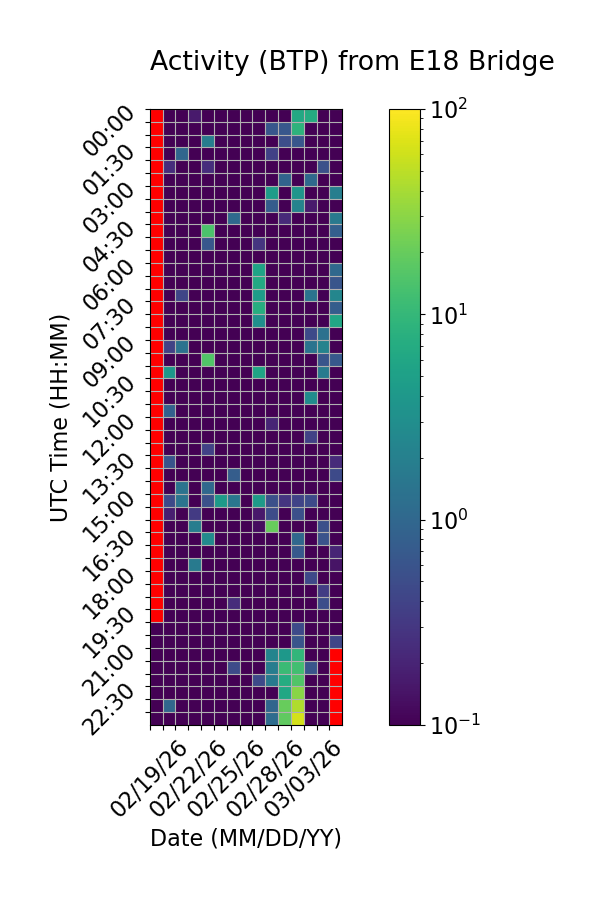

The file beside this chart, header and first rows:
Time (UTC), 02/19/26, 02/20/26, 02/21/26, 02/22/26, 02/23/26, 02/24/26, 02/25/26, 02/26/26, 02/27/26, 02/28/26, 03/01/26, 03/02/26, 03/03/26, 03/04/26, 03/05/26
00:00, , 0.0, 0.0, 0.1641, 0.0, 0.0, 0.0, 0.0, 0.0, 0.09236, 0.0, 6.474, 6.916, 0.0, 0.0
00:30, , 0.0, 0.0, 0.0, 0.0, 0.0, 0.0, 0.0, 0.0, 0.6549, 0.6555, 8.582, 0.0, 0.0, 0.0
01:00, , 0.0, 0.06593, 0.0, 1.869, 0.0, 0.0, 0.0, 0.0, 0.0, 0.5202, 0.6443, 0.0, 0.0, 0.0
01:30, , 0.0, 0.9807, 0.0, 0.0, 0.0, 0.0, 0.0, 0.0, 0.3793, 0.009633, 0.0, 0.0, 0.0, 0.0
02:00, , 0.2481, 0.0, 0.0, 0.2478, 0.0, 0.0, 0.0, 0.0, 0.0, 0.0, 0.0, 0.0, 0.5535, 0.0
02:30, , 0.0, 0.0, 0.0, 0.0, 0.0, 0.0, 0.0, 0.0, 0.0, 0.9321, 0.0, 1.052, 0.0, 0.0
03:00, , 0.0, 0.0, 0.0, 0.0, 0.0, 0.0, 0.0, 0.0, 4.565, 0.09047, 3.653, 0.0, 0.0, 1.915
03:30, , 0.0, 0.0, 0.0, 0.0, 0.0, 0.0, 0.0, 0.0, 0.7479, 0.0, 2.182, 0.1651, 0.0, 0.0
04:00, , 0.0, 0.0, 0.0, 0.06829, 0.0, 1.07, 0.0, 0.0, 0.0, 0.2279, 0.0, 0.0, 0.0, 1.628
04:30, , 0.0, 0.0, 0.0, 14.05, 0.0, 0.0, 0.0, 0.0, 0.0, 0.0, 0.0, 0.0, 0.0, 0.8101
05:00, , 0.0, 0.0, 0.0, 0.6575, 0.0, 0.0, 0.0, 0.289, 0.0, 0.0, 0.0, 0.0, 0.0, 0.0
05:30, , 0.0, 0.0, 0.0, 0.0, 0.0, 0.0, 0.0, 0.0, 0.05719, 0.0, 0.0, 0.0, 0.0, 0.0
06:00, , 0.0, 0.0, 0.0, 0.0, 0.0, 0.0, 0.0, 5.445, 0.0, 0.0, 0.0, 0.0, 0.0, 1.035
06:30, , 0.0, 0.0, 0.0, 0.0, 0.0, 0.0, 0.0, 6.488, 0.0, 0.0, 0.0, 0.0, 0.0, 0.6259
07:00, , 0.0, 0.4263, 0.0, 0.0, 0.0, 0.0, 0.0, 4.582, 0.0, 0.0, 0.0, 1.378, 0.0, 2.359
07:30, , 0.0, 0.0, 0.0, 0.0, 0.0, 0.0, 0.0, 7.346, 0.0, 0.0, 0.0, 0.0, 0.0, 0.777
08:00, , 0.0, 0.02839, 0.0, 0.0, 0.0, 0.0, 0.0, 3.093, 0.0, 0.0, 0.0, 0.0, 0.0, 6.036
08:30, , 0.0, 0.0, 0.06309, 0.0, 0.0, 0.0, 0.0, 0.0, 0.0, 0.0, 0.0, 0.4715, 1.308, 0.0
09:00, , 0.3936, 1.342, 0.0, 0.0, 0.0, 0.0, 0.0, 0.0, 0.0, 0.0, 0.0, 1.422, 2.213, 0.0
09:30, , 0.0, 0.0, 0.0, 15.26, 0.0, 0.0, 0.0, 0.0, 0.0, 0.0, 0.0, 0.0, 0.6247, 0.689
10:00, , 3.891, 0.0, 0.0, 0.0, 0.0, 0.0, 0.0, 5.599, 0.0, 0.0, 0.0, 0.0, 1.755, 0.0
10:30, , 0.0, 0.0, 0.0, 0.0, 0.004767, 0.0, 0.0, 0.0, 0.0, 0.0, 0.0, 0.0, 0.0, 0.0
11:00, , 0.0, 0.0, 0.0, 0.0, 0.0, 0.0, 0.0, 0.0, 0.0, 0.0, 0.0, 2.85, 0.0, 0.0
11:30, , 0.853, 0.0, 0.0, 0.0, 0.0, 0.0, 0.0, 0.0, 0.0, 0.0, 0.0, 0.0, 0.0, 0.0
12:00, , 0.0, 0.0, 0.0, 0.0, 0.0, 0.0, 0.0, 0.0, 0.2056, 0.0, 0.0, 0.0, 0.0, 0.0
12:30, , 0.0, 0.0, 0.05818, 0.0, 0.0, 0.0, 0.0, 0.0, 0.0, 0.0, 0.0, 0.3867, 0.0, 0.0
13:00, , 0.0, 0.0, 0.0, 0.3885, 0.0, 0.0, 0.0, 0.0, 0.0, 0.0, 0.0, 0.0, 0.0, 0.0
13:30, , 0.5971, 0.0, 0.0, 0.0, 0.0, 0.0, 0.0, 0.0, 0.0, 0.0, 0.0, 0.0, 0.0, 0.2331
14:00, , 0.0, 0.0, 0.0, 0.0, 0.0, 0.7568, 0.0, 0.0, 0.01599, 0.0, 0.0, 0.0, 0.0, 0.4667
14:30, , 0.02663, 1.376, 0.0, 1.029, 0.0, 0.0, 0.0, 0.0, 0.0, 0.0, 0.0, 0.0, 0.0, 0.0
15:00, , 0.4663, 1.408, 0.0, 0.5504, 4.317, 1.514, 0.01177, 4.304, 0.545, 0.2902, 0.405, 0.4673, 0.0, 0.0
15:30, , 0.177, 0.0, 0.3259, 0.0, 0.0, 0.0, 0.0, 0.1619, 0.4968, 0.0, 0.5445, 0.0, 0.0, 0.09879
16:00, , 0.0, 0.05893, 1.894, 0.0, 0.0, 0.03659, 0.01233, 0.127, 19.95, 0.0, 0.0, 0.0, 0.5381, 0.0
16:30, , 0.0, 0.0, 0.0, 2.734, 0.0, 0.0, 0.0, 0.0, 0.0, 0.0, 1.042, 0.0, 0.5802, 0.0
17:00, , 0.0, 0.0, 0.0, 0.0, 0.0, 0.0, 0.0, 0.0, 0.0, 0.0, 0.6809, 0.0, 0.0, 0.2018
17:30, , 0.0, 0.0, 1.701, 0.0, 0.0, 0.0, 0.0, 0.0, 0.0, 0.0, 0.0, 0.0, 0.0, 0.143
18:00, , 0.0, 0.0, 0.0, 0.0, 0.0, 0.0, 0.0, 0.0, 0.0, 0.0, 0.0, 0.4625, 0.0, 0.0
18:30, , 0.0, 0.0, 0.0, 0.0, 0.0, 0.0, 0.0, 0.0, 0.0, 0.0, 0.0, 0.0, 0.3507, 0.0
19:00, , 0.0, 0.0, 0.0, 0.0, 0.0, 0.2414, 0.0, 0.0, 0.0, 0.0, 0.0, 0.0, 0.5079, 0.0
19:30, , 0.0, 0.0, 0.0, 0.0, 0.0, 0.0, 0.0, 0.0, 0.0, 0.0, 0.0, 0.0, 0.0, 0.0
20:00, 0.0, 0.0, 0.0, 0.0, 0.0, 0.0, 0.0, 0.0, 0.0, 0.0, 0.0, 0.4691, 0.01596, 0.0, 0.0
20:30, 0.0, 0.0, 0.0, 0.0, 0.0, 0.0, 0.0, 0.05332, 0.0, 0.0, 0.0, 0.6193, 0.0, 0.0, 0.4266
21:00, 0.0, 0.0, 0.0, 0.0, 0.0, 0.0, 0.0, 0.0, 0.0, 2.271, 3.999, 9.559, 0.07794, 0.0, 
21:30, 0.0, 0.0, 0.0, 0.0, 0.0, 0.0, 0.4846, 0.0, 0.0, 1.86, 11.05, 12.2, 0.6171, 0.0, 
22:00, 0.0, 0.0, 0.0, 0.0, 0.0, 0.0, 0.0, 0.0, 0.4705, 1.673, 7.275, 15.34, 0.0, 0.0, 
22:30, 0.0, 0.0, 0.0, 0.0, 0.0, 0.0, 0.0, 0.0, 0.02832, 0.05511, 6.055, 28.97, 0.0, 0.0, 
23:00, 0.0, 0.9849, 0.0, 0.0, 0.0, 0.0, 0.0, 0.0, 0.0, 0.9825, 19.84, 44.06, 0.0, 0.0, 
23:30, 0.0, 0.0, 0.0, 0.0, 0.0, 0.0, 0.0, 0.0, 0.0, 1.156, 18.64, 64.05, 0.0, 0.0, 
